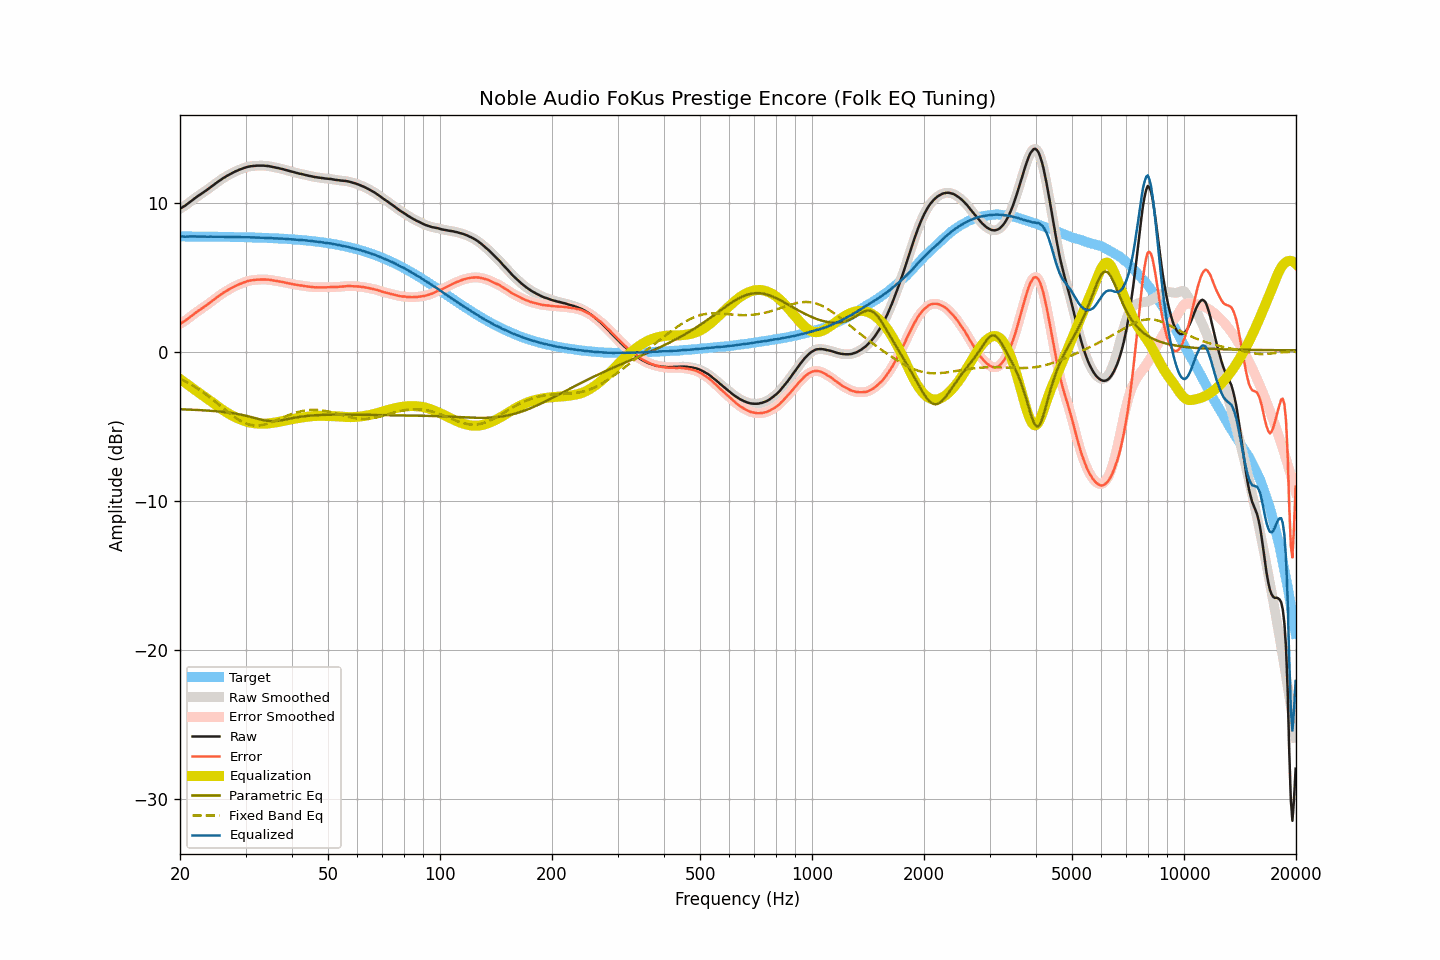

The data file committed next to this chart (first rows):
frequency, raw, smoothed, error, error_smoothed, equalization, parametric_eq, fixed_band_eq, equalized_raw, equalized_smoothed, target
20.00, 9.59, 9.59, 1.86, 1.86, -1.84, -3.87, -1.82, 7.75, 7.75, 7.73
20.20, 9.65, 9.65, 1.92, 1.92, -1.92, -3.87, -1.87, 7.73, 7.73, 7.73
20.40, 9.72, 9.72, 1.99, 1.99, -1.99, -3.88, -1.93, 7.73, 7.72, 7.73
20.61, 9.78, 9.79, 2.05, 2.06, -2.07, -3.88, -1.98, 7.71, 7.72, 7.73
20.81, 9.86, 9.86, 2.13, 2.13, -2.15, -3.88, -2.04, 7.71, 7.71, 7.73
21.02, 9.94, 9.94, 2.21, 2.21, -2.22, -3.89, -2.10, 7.72, 7.72, 7.73
21.23, 10.02, 10.02, 2.30, 2.30, -2.30, -3.89, -2.16, 7.72, 7.72, 7.73
21.44, 10.11, 10.11, 2.39, 2.38, -2.38, -3.90, -2.22, 7.73, 7.73, 7.72
21.66, 10.19, 10.19, 2.47, 2.47, -2.46, -3.90, -2.28, 7.73, 7.73, 7.72
21.87, 10.27, 10.27, 2.55, 2.55, -2.54, -3.91, -2.35, 7.73, 7.73, 7.72
22.09, 10.35, 10.35, 2.63, 2.63, -2.62, -3.91, -2.42, 7.73, 7.73, 7.72
22.31, 10.43, 10.43, 2.71, 2.71, -2.70, -3.92, -2.49, 7.73, 7.72, 7.72
22.54, 10.50, 10.50, 2.78, 2.78, -2.78, -3.92, -2.56, 7.72, 7.72, 7.72
22.76, 10.57, 10.57, 2.85, 2.86, -2.85, -3.93, -2.63, 7.72, 7.72, 7.72
22.99, 10.65, 10.65, 2.93, 2.93, -2.93, -3.94, -2.71, 7.72, 7.72, 7.72
23.22, 10.72, 10.72, 3.00, 3.00, -3.00, -3.94, -2.79, 7.72, 7.72, 7.72
23.45, 10.79, 10.79, 3.07, 3.08, -3.08, -3.95, -2.86, 7.71, 7.71, 7.72
23.69, 10.87, 10.87, 3.15, 3.15, -3.16, -3.96, -2.95, 7.71, 7.71, 7.72
23.92, 10.95, 10.95, 3.24, 3.24, -3.24, -3.96, -3.03, 7.71, 7.71, 7.71
24.16, 11.03, 11.03, 3.32, 3.32, -3.32, -3.97, -3.11, 7.71, 7.71, 7.71
24.40, 11.11, 11.11, 3.40, 3.40, -3.40, -3.98, -3.19, 7.71, 7.71, 7.71
24.65, 11.19, 11.19, 3.48, 3.48, -3.48, -3.99, -3.28, 7.71, 7.71, 7.71
24.89, 11.27, 11.27, 3.56, 3.56, -3.56, -4.00, -3.37, 7.71, 7.71, 7.71
25.14, 11.35, 11.35, 3.64, 3.64, -3.64, -4.01, -3.46, 7.71, 7.71, 7.71
25.39, 11.43, 11.43, 3.73, 3.72, -3.72, -4.02, -3.54, 7.71, 7.71, 7.71
25.65, 11.50, 11.51, 3.79, 3.80, -3.80, -4.03, -3.63, 7.70, 7.71, 7.71
25.91, 11.58, 11.58, 3.88, 3.87, -3.87, -4.04, -3.72, 7.71, 7.71, 7.70
26.16, 11.65, 11.65, 3.95, 3.94, -3.94, -4.05, -3.81, 7.71, 7.70, 7.70
26.43, 11.71, 11.72, 4.01, 4.01, -4.01, -4.06, -3.90, 7.70, 7.70, 7.70
26.69, 11.78, 11.78, 4.08, 4.08, -4.08, -4.07, -3.99, 7.70, 7.70, 7.70
26.96, 11.84, 11.84, 4.14, 4.14, -4.15, -4.09, -4.07, 7.69, 7.69, 7.70
27.23, 11.90, 11.90, 4.20, 4.21, -4.21, -4.10, -4.16, 7.69, 7.69, 7.70
27.50, 11.96, 11.96, 4.27, 4.27, -4.27, -4.12, -4.24, 7.69, 7.69, 7.69
27.77, 12.02, 12.02, 4.33, 4.33, -4.32, -4.14, -4.32, 7.70, 7.69, 7.69
28.05, 12.07, 12.07, 4.38, 4.38, -4.38, -4.15, -4.40, 7.69, 7.69, 7.69
28.33, 12.12, 12.12, 4.43, 4.43, -4.43, -4.17, -4.47, 7.69, 7.69, 7.69
28.62, 12.16, 12.16, 4.47, 4.48, -4.48, -4.19, -4.54, 7.68, 7.68, 7.69
28.90, 12.21, 12.21, 4.53, 4.53, -4.53, -4.21, -4.61, 7.68, 7.68, 7.68
29.19, 12.25, 12.25, 4.57, 4.57, -4.57, -4.23, -4.67, 7.68, 7.68, 7.68
29.48, 12.29, 12.29, 4.61, 4.61, -4.62, -4.25, -4.72, 7.68, 7.68, 7.68
29.78, 12.33, 12.33, 4.65, 4.65, -4.65, -4.28, -4.77, 7.68, 7.68, 7.68
30.08, 12.36, 12.36, 4.69, 4.69, -4.69, -4.30, -4.82, 7.67, 7.68, 7.67
30.38, 12.40, 12.40, 4.73, 4.73, -4.72, -4.33, -4.86, 7.68, 7.68, 7.67
30.68, 12.42, 12.42, 4.75, 4.75, -4.75, -4.36, -4.89, 7.67, 7.67, 7.67
30.99, 12.44, 12.44, 4.78, 4.77, -4.77, -4.38, -4.92, 7.67, 7.67, 7.66
31.30, 12.45, 12.45, 4.79, 4.79, -4.79, -4.41, -4.94, 7.66, 7.66, 7.66
31.61, 12.46, 12.46, 4.80, 4.80, -4.81, -4.44, -4.95, 7.65, 7.66, 7.66
31.93, 12.47, 12.47, 4.82, 4.82, -4.82, -4.47, -4.96, 7.65, 7.65, 7.66
32.24, 12.48, 12.48, 4.83, 4.83, -4.83, -4.50, -4.96, 7.65, 7.65, 7.65
32.57, 12.48, 12.48, 4.83, 4.83, -4.83, -4.53, -4.95, 7.65, 7.65, 7.65
32.89, 12.48, 12.48, 4.84, 4.84, -4.84, -4.56, -4.94, 7.64, 7.64, 7.64
33.22, 12.48, 12.48, 4.84, 4.84, -4.84, -4.58, -4.93, 7.64, 7.64, 7.64
33.55, 12.48, 12.48, 4.84, 4.84, -4.84, -4.60, -4.91, 7.64, 7.64, 7.64
33.89, 12.47, 12.47, 4.84, 4.84, -4.84, -4.62, -4.88, 7.63, 7.63, 7.63
34.23, 12.46, 12.46, 4.83, 4.83, -4.83, -4.64, -4.85, 7.63, 7.63, 7.63
34.57, 12.45, 12.45, 4.83, 4.82, -4.82, -4.65, -4.82, 7.63, 7.63, 7.62
34.92, 12.43, 12.43, 4.81, 4.81, -4.81, -4.66, -4.78, 7.62, 7.62, 7.62
35.27, 12.41, 12.41, 4.80, 4.79, -4.79, -4.67, -4.74, 7.62, 7.61, 7.62
35.62, 12.38, 12.38, 4.77, 4.77, -4.78, -4.67, -4.70, 7.60, 7.61, 7.61
35.97, 12.36, 12.36, 4.76, 4.76, -4.76, -4.66, -4.65, 7.60, 7.60, 7.61
... 635 more rows
